Run: headless pygame with SDL's dummy video driver; simulated clock (each Clock.tick advances the game by its frame time, no real sleeping); random seed 0; keys injected as events and as key.get_pressed() state; no mouse input.
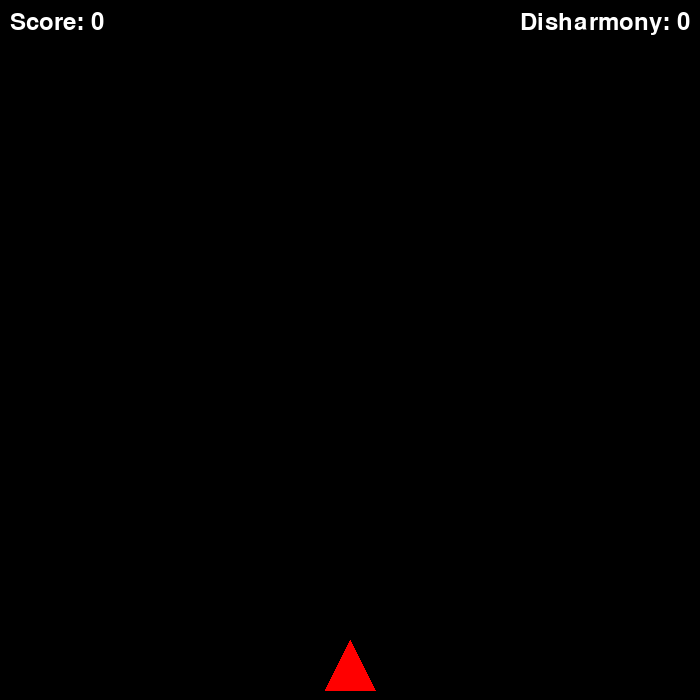
Frame 1 of 4 · flips 1–60 · no input
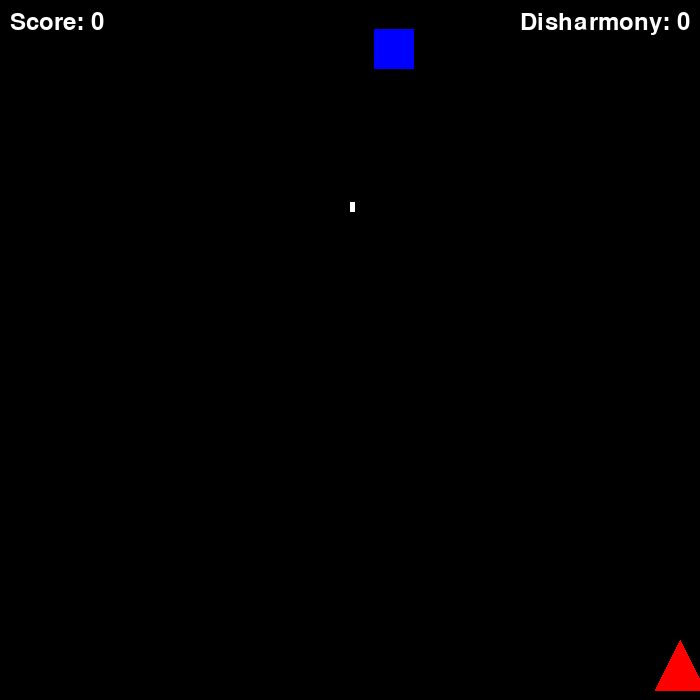
Frame 2 of 4 · flips 61–180 · tapped SPACE, RETURN · held RIGHT (→), D
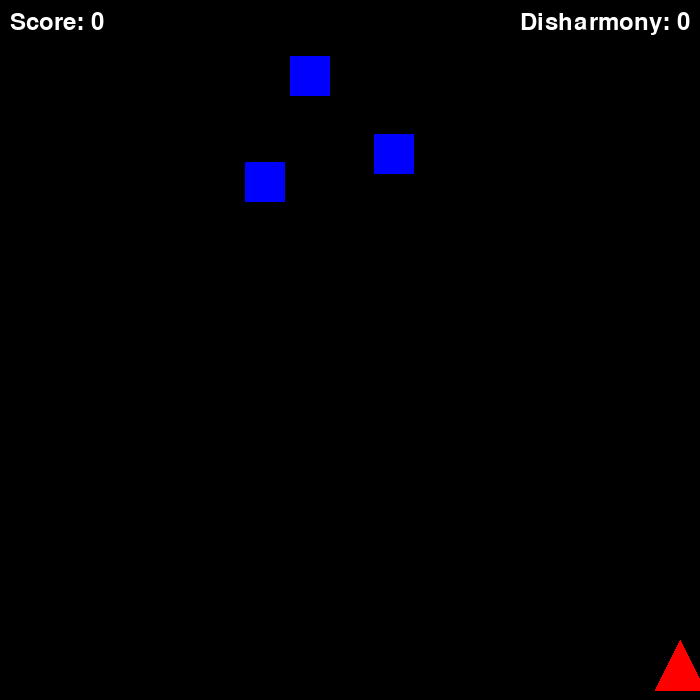
Frame 3 of 4 · flips 181–300 · held DOWN (↓), S
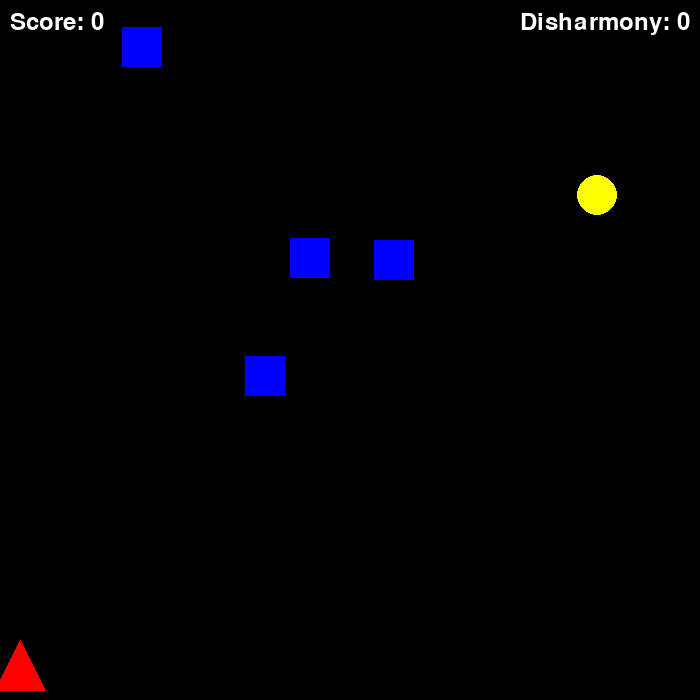
Frame 4 of 4 · flips 301–420 · held LEFT (←), A, UP (↑), W

The pygame program that drew these frames:

import pygame
import sys
import random
from pygame.locals import *

pygame.init()
pygame.font.init()
font = pygame.font.Font(None, 36)

# const
S_WIDTH = 700
S_HEIGHT = 700
BG = (0, 0, 0)
FPS = 60
score = 0
disharmony_count = 0

# creating screen
screen = pygame.display.set_mode((S_WIDTH, S_HEIGHT))
pygame.display.set_caption('Geomatch Defender')

# classe do paddle ainda com as funções mais básicas
class PADDLE:
    direction = None

    # função de início
    def __init__(self, x, y, width, height, VELOCIDADE=6, TIRO_VELOCIDADE=230):
        self.VELOCIDADE = VELOCIDADE
        self.TIRO_VELOCIDADE = TIRO_VELOCIDADE
        self.width = width
        self.height = height
        self.screen_width = S_WIDTH
        self.screen_height = S_HEIGHT
        self.x = (S_WIDTH - self.width) // 2
        self.y = S_HEIGHT - self.height - 10
        self.rect = pygame.Rect(self.x, self.y, self.width, self.height)
        self.direction = 0
        self.shots = []

    def move(self, dt):
        self.direction = 0
        keys = pygame.key.get_pressed()
        if keys[pygame.K_LEFT] and self.rect.left > 0:
            self.x -= self.VELOCIDADE
            self.direction = -1
        if keys[pygame.K_RIGHT] and self.rect.right < S_WIDTH:
            self.x += self.VELOCIDADE
            self.direction = 1
        self.rect.x = self.x

    # função para desenhar o paddle inicialmente como um triângulo
    def draw(self, screen):
        vertices = [(self.x + self.width // 2, self.y),
                    (self.x, self.y + self.height),
                    (self.x + self.width, self.y + self.height)]
        color = (255, 0, 0)
        pygame.draw.polygon(screen, color, vertices)

    # mecânica de tiro
    def throw(self):
        new_throw = {'x': self.x + self.width // 2, 'y': self.y,
                     'rect': pygame.Rect(self.x + self.width // 2, self.y, 5, 10)}
        self.shots.append(new_throw)

    def move_shots(self, dt):
        for shot in self.shots:
            shot['y'] -= self.TIRO_VELOCIDADE * dt

    def draw_shots(self, screen):
        for shot in self.shots:
            pygame.draw.rect(screen, (255, 255, 255), (shot['x'], shot['y'], 5, 10))

    def check_collision_paddle(self, shapes):
        collision_shapes = []
        for shape in shapes:
            if self.rect.colliderect(pygame.Rect(shape.x - 20, shape.y - 20, 40, 40)):
                collision_shapes.append(shape)
        return collision_shapes

class Shape:
    def __init__(self, x, y, shape_type, speed):
        self.x = x
        self.y = y
        self.shape_type = shape_type
        self.speed = speed

    def move(self, dt):
        self.y += self.speed * dt

    def draw(self, screen):
        if self.shape_type == "circle":
            pygame.draw.circle(screen, (255, 255, 0), (int(self.x), int(self.y)), 20)
        elif self.shape_type == "square":
            pygame.draw.rect(screen, (0, 0, 255), (int(self.x) - 20, int(self.y) - 20, 40, 40))

def check_collision(shots, shapes):
    for shot in shots:
        shot_rect = pygame.Rect(shot['x'], shot['y'], 5, 10)
        for shape in shapes:
            if pygame.Rect(shape.x - 20, shape.y - 20, 40, 40).colliderect(shot_rect):
                shapes.remove(shape)
                shots.remove(shot)
                return True
    return False

shapes = []
next_spawn_time = pygame.time.get_ticks() + 2000 # primeira queda

paddle = PADDLE(0, 0, 50, 50)
clock = pygame.time.Clock()

# GAME LOOP
while True:
    disharmony_text = font.render(f"Disharmony: {disharmony_count}", True, (255, 255, 255))
    score_text = font.render(f"Score: {score}", True, (255, 255, 255))
    dt = clock.tick(FPS) / 1000.0
    for event in pygame.event.get():
        if event.type == pygame.QUIT:
            pygame.quit()
            sys.exit()
        if event.type == pygame.KEYDOWN:
            if event.key == pygame.K_SPACE:
                paddle.throw()

    screen.fill(BG)
    screen.blit(score_text, (10, 10))
    screen.blit(disharmony_text, (S_WIDTH - disharmony_text.get_width() - 10, 10))
    paddle.draw(screen)
    paddle.move(dt)
    paddle.draw_shots(screen)
    paddle.move_shots(dt)

    current_time = pygame.time.get_ticks()

    if current_time >= next_spawn_time:
        x = random.randint(0, S_WIDTH)
        y = 0
        shape_type = random.choice(["circle", "square"])
        speed = random.randint(50, 150) 
        shapes.append(Shape(x, y, shape_type, speed))
        next_spawn_time = current_time + 1000 # velocidade de queda após a primeira

    for shape in shapes:
        shape.move(dt)
        shape.draw(screen)

    #score update
    if check_collision(paddle.shots, shapes):
        score += 1
        print("Collision with player!")

    #disharmony updates
    collision_shapes = paddle.check_collision_paddle(shapes)
    if collision_shapes:
        print("Collision with player!")
        disharmony_count += 1
        for shape in collision_shapes:
            shapes.remove(shape)

    # game over system
    if disharmony_count > 3:
        pygame.quit()
        sys.exit()

    pygame.display.flip()
